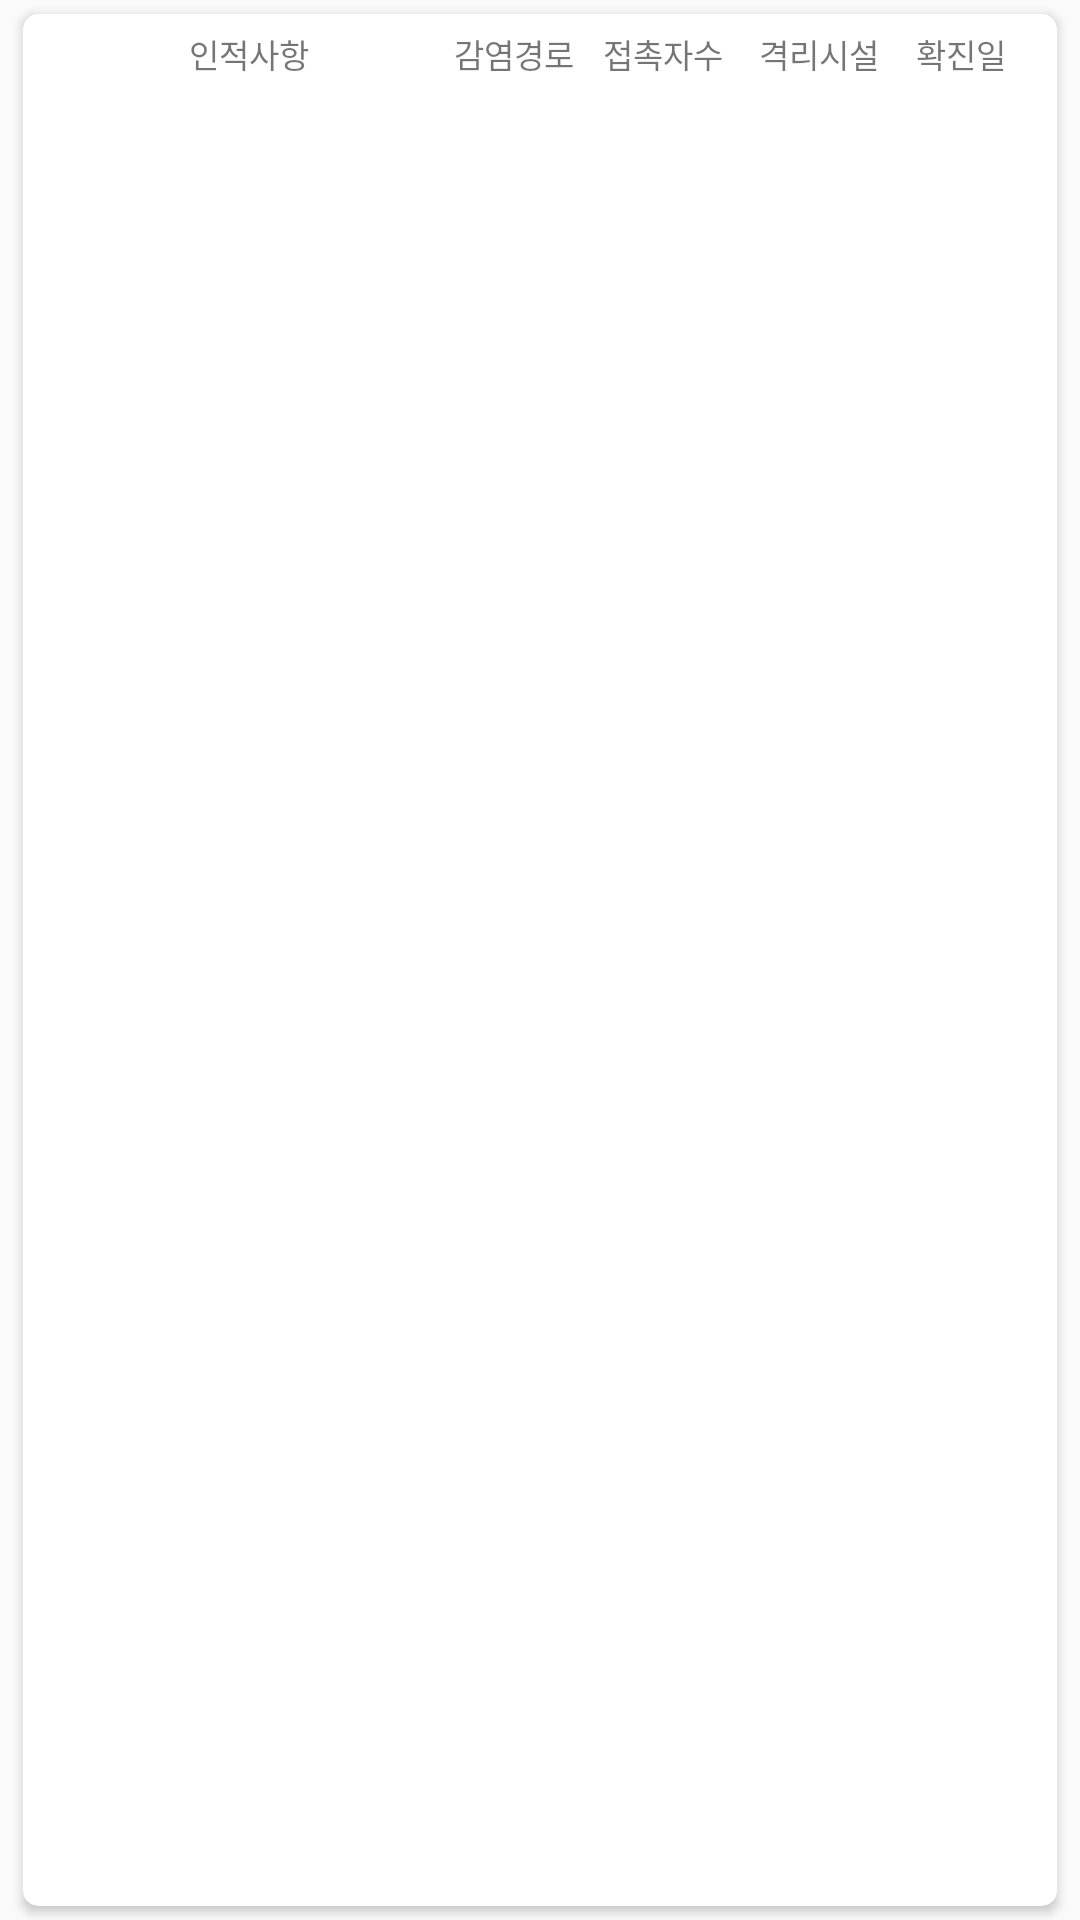

Write the Android layout XML for this screen, with the resource values it uses.
<!-- AndroidManifest.xml: application theme AppTheme -->
<!-- res/layout/board_itemview.xml -->
<?xml version="1.0" encoding="utf-8"?>
<layout
    xmlns:android="http://schemas.android.com/apk/res/android"
    xmlns:app="http://schemas.android.com/apk/res-auto">

    <data>
        <variable name="BoardViewModel"
            type="com.jhlee.coronabusan.BoardViewModel" />

        <variable
            name="pos"
            type="Integer" />
    </data>

    <androidx.coordinatorlayout.widget.CoordinatorLayout


        android:layout_width="match_parent"
        android:layout_height="30dp"
        android:orientation="vertical">

        <androidx.cardview.widget.CardView
            android:id="@+id/card_view"
            android:layout_width="match_parent"
            android:layout_height="match_parent"
            android:layout_marginLeft="4dp"
            android:layout_marginRight="4dp"
            app:cardCornerRadius="5dp"
            app:cardUseCompatPadding="true">

            <LinearLayout
                android:layout_width="match_parent"
                android:layout_height="match_parent"
                android:layout_marginHorizontal="12dp"
                android:orientation="horizontal">
                <TextView
                    android:layout_width="wrap_content"
                    android:layout_height="wrap_content"
                    android:text="인적사항"
                    android:layout_marginTop="5dp"
                    android:layout_weight="18"
                    android:gravity="center"
                    android:textAllCaps="false"
                    android:textSize="11dp" />
                <TextView
                    android:layout_width="wrap_content"
                    android:layout_height="wrap_content"
                    android:text="감염경로"
                    android:layout_marginTop="5dp"
                    android:layout_weight="2"
                    android:gravity="center"
                    android:textAllCaps="false"
                    android:textSize="11dp" />
                <TextView
                    android:layout_width="wrap_content"
                    android:layout_height="wrap_content"
                    android:text="접촉자수"
                    android:layout_marginTop="5dp"
                    android:layout_weight="2"
                    android:gravity="center"
                    android:textAllCaps="false"
                    android:textSize="11dp" />
                <TextView
                    android:layout_width="wrap_content"
                    android:layout_height="wrap_content"
                    android:text="격리시설"
                    android:gravity="center"
                    android:layout_marginTop="5dp"
                    android:layout_weight="3"
                    android:textAllCaps="false"
                    android:textSize="11dp" />
                <TextView
                    android:layout_width="wrap_content"
                    android:layout_height="wrap_content"
                    android:gravity="center"
                    android:text="확진일"
                    android:layout_marginTop="5dp"
                    android:layout_weight="2"
                    android:textAllCaps="false"
                    android:textSize="11dp" />

            </LinearLayout>

        </androidx.cardview.widget.CardView>


    </androidx.coordinatorlayout.widget.CoordinatorLayout>
</layout>
<!-- resources referenced by this layout -->
<resources>
  <style name="AppTheme" parent="Theme.AppCompat.Light.DarkActionBar">
          
          <item name="colorPrimary">@color/colorPrimary</item>
          <item name="colorPrimaryDark">@color/colorPrimaryDark</item>
          <item name="colorAccent">@color/colorAccent</item>
          <item name="windowActionBar">false</item>
          <item name="windowNoTitle">true</item>
      </style>
  <color name="colorPrimary">#6200EE</color>
  <color name="colorPrimaryDark">#3700B3</color>
  <color name="colorAccent">#03DAC5</color>
</resources>
